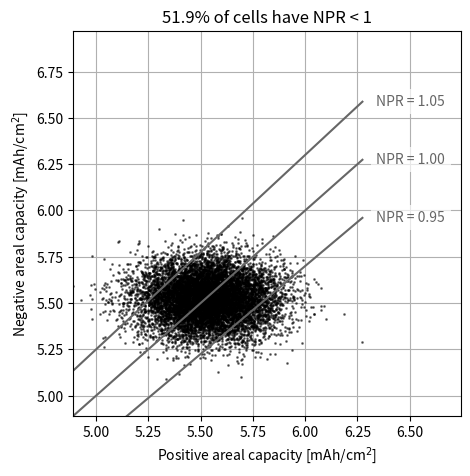
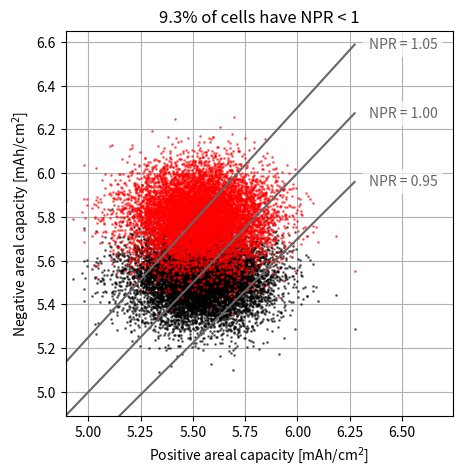
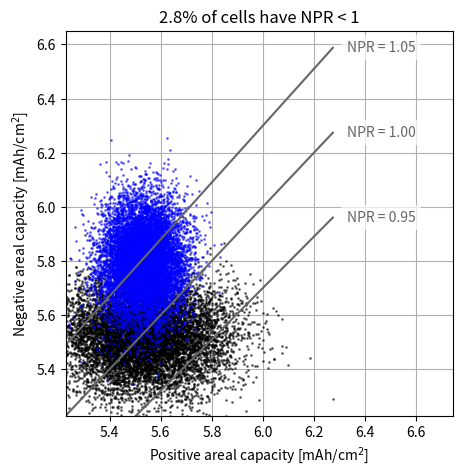

Recreate these plots in Python, in order.
import matplotlib.pyplot as plt
import numpy as np

# Set random seed so that Monte Carlo results are reproducible
np.random.seed(42)

# Initialize constants
NEG_LOADING_MEAN    = 14.85 # [mg/cm^2], from Chen2020 (LGM50)
POS_LOADING_MEAN    = 24.69 # [mg/cm^2], from Chen2020 (LGM50)
NEG_QSP             = 372   # [mAh/g]
POS_QSP             = 224   # [mAh/g]

NEG_LOADING_CV      = 0.02  # (mean/stdev) [%/100]
POS_LOADING_CV      = 0.03  # (mean/stdev) [%/100]

neg_loading_std     = NEG_LOADING_MEAN * NEG_LOADING_CV # [mg/cm^2]
pos_loading_std     = POS_LOADING_MEAN * POS_LOADING_CV # [mg/cm^2]

# Monte carlo sampling
N = 10000
neg_loading = np.random.normal(NEG_LOADING_MEAN, neg_loading_std, N)
pos_loading = np.random.normal(POS_LOADING_MEAN, pos_loading_std, N)
neg_areal_capacity = neg_loading * NEG_QSP / 1000
pos_areal_capacity = pos_loading * POS_QSP / 1000

# Plot the result
xrange = [np.min(pos_areal_capacity), np.max(pos_areal_capacity)]
cap_x_vec = np.linspace(xrange[0], xrange[1], 100)

npr_list = [0.95, 1.0, 1.05]
cap_vec_list = []

npr_actual = neg_areal_capacity / pos_areal_capacity
percent_more = (npr_actual < 1).sum() / len(npr_actual) * 100

for npr in npr_list:
    cap_y_vec = cap_x_vec * npr
    npr_actual = neg_areal_capacity / pos_areal_capacity
    cap_vec_list.append(cap_y_vec)

plt.figure(figsize=(5,5))
plt.plot(pos_areal_capacity, neg_areal_capacity,
         marker='o', ms=1, ls='', c='k', alpha=0.5);

for npr, cap_y_vec in zip(npr_list, cap_vec_list):
    plt.plot(cap_x_vec, cap_y_vec, c=(0.4, 0.4, 0.4), label=f"NPR = {npr}")
    plt.annotate(f"NPR = {npr:.2f}", xy=(cap_x_vec[-1], cap_y_vec[-1]),
                 xytext=(10, 0), textcoords='offset points', va='center', c=(0.4,0.4,0.4),
                 bbox=dict(facecolor='white', edgecolor='none', alpha=0.7))

plt.ylabel("Negative areal capacity [mAh/cm$^2$]");
plt.xlabel("Positive areal capacity [mAh/cm$^2$]");
plt.xlim(xrange[0], xrange[1]*1.075)
plt.ylim(xrange[0], xrange[1]*1.111)
plt.title(f"{percent_more:.1f}% of cells have NPR < 1")
plt.grid(True)

# Explore the effect of increasing anode loading target
ANODE_LOADING_INCREASE_FACTOR = 1.05

# Explore the effect of different NPR targets on the percentage of cells that
# will violate the NPR target
xrange = [np.min(pos_areal_capacity), np.max(pos_areal_capacity)]
cap_x_vec = np.linspace(xrange[0], xrange[1], 100)

npr_actual = neg_areal_capacity*ANODE_LOADING_INCREASE_FACTOR / pos_areal_capacity
percent_more = (npr_actual < 1).sum() / len(npr_actual) * 100

npr_list = [0.95, 1.0, 1.05]
cap_vec_list = []
for npr in npr_list:
    cap_y_vec = cap_x_vec * npr
    cap_vec_list.append(cap_y_vec)

plt.figure(figsize=(5,5))
plt.plot(pos_areal_capacity, neg_areal_capacity,
         marker='o', ms=1, ls='', c='k', alpha=0.5);
plt.plot(pos_areal_capacity, neg_areal_capacity*ANODE_LOADING_INCREASE_FACTOR,
         marker='o', ms=1, ls='', c='r', alpha=0.5);

for npr, cap_y_vec in zip(npr_list, cap_vec_list):
    plt.plot(cap_x_vec, cap_y_vec, c=(0.4,0.4,0.4), label=f"NPR = {npr}")
    plt.annotate(f"NPR = {npr:.2f}", xy=(cap_x_vec[-1], cap_y_vec[-1]),
                 xytext=(10, 0), textcoords='offset points', va='center', c=(0.4,0.4,0.4),
                 bbox=dict(facecolor='white', edgecolor='none', alpha=0.7))

plt.ylabel("Negative areal capacity [mAh/cm$^2$]");
plt.xlabel("Positive areal capacity [mAh/cm$^2$]");
plt.xlim(xrange[0], xrange[1]*1.075)
plt.ylim(xrange[0], xrange[1]*1.06)
plt.title(f"{percent_more:.1f}% of cells have NPR < 1")
plt.grid(True)

POS_LOADING_CV      = 0.015  # (mean/stdev) [%/100]
pos_loading_std     = POS_LOADING_MEAN * POS_LOADING_CV # [mg/cm^2]

N = 10000
pos_loading = np.random.normal(POS_LOADING_MEAN, pos_loading_std, N)
pos_areal_capacity_new = pos_loading * POS_QSP / 1000

# Explore the effect of decreasing positive loading CV

# Explore the effect of different NPR targets on the percentage of cells that
# will violate the NPR target
xrange = [np.min(pos_areal_capacity_new), np.max(pos_areal_capacity)]
cap_x_vec = np.linspace(xrange[0], xrange[1], 100)

npr_actual = neg_areal_capacity*ANODE_LOADING_INCREASE_FACTOR / pos_areal_capacity_new
percent_more = (npr_actual < 1).sum() / len(npr_actual) * 100

npr_list = [0.95, 1.0, 1.05]
cap_vec_list = []
for npr in npr_list:
    cap_y_vec = cap_x_vec * npr
    cap_vec_list.append(cap_y_vec)

plt.figure(figsize=(5,5))
plt.plot(pos_areal_capacity, neg_areal_capacity,
         marker='o', ms=1, ls='', c='k', alpha=0.5);
plt.plot(pos_areal_capacity_new, neg_areal_capacity*ANODE_LOADING_INCREASE_FACTOR,
         marker='o', ms=1, ls='', c='b', alpha=0.5);

for npr, cap_y_vec in zip(npr_list, cap_vec_list):
    plt.plot(cap_x_vec, cap_y_vec, c=(0.4,0.4,0.4), label=f"NPR = {npr}")
    plt.annotate(f"NPR = {npr:.2f}", xy=(cap_x_vec[-1], cap_y_vec[-1]),
                 xytext=(10, 0), textcoords='offset points', va='center', c=(0.4,0.4,0.4),
                 bbox=dict(facecolor='white', edgecolor='none', alpha=0.7))

plt.ylabel("Negative areal capacity [mAh/cm$^2$]");
plt.xlabel("Positive areal capacity [mAh/cm$^2$]");
plt.xlim(xrange[0], xrange[1]*1.075)
plt.ylim(xrange[0], xrange[1]*1.06)
plt.title(f"{percent_more:.1f}% of cells have NPR < 1")
plt.grid(True)